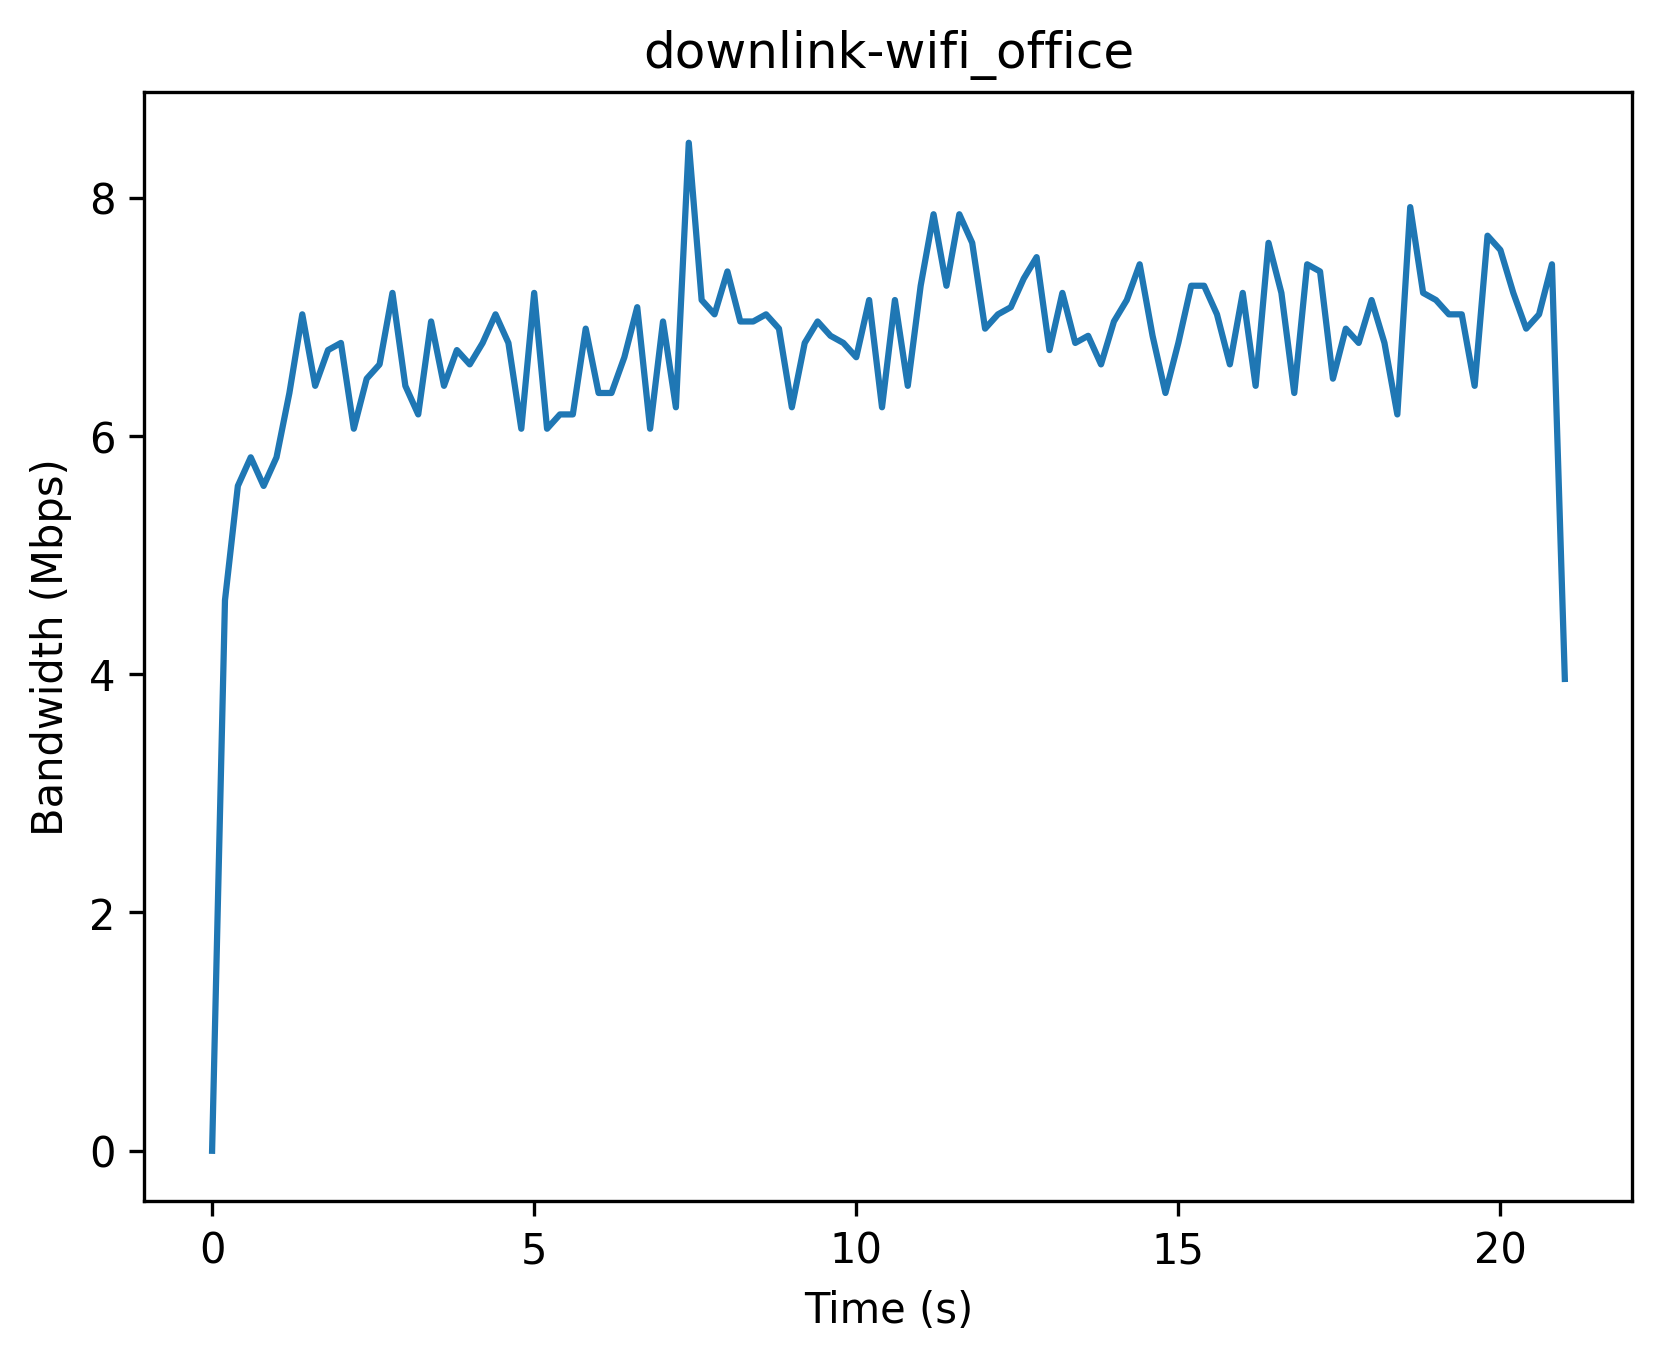

Data behind this chart, as committed beside it:
Timestamp (s), Bandwidth (Mbps)
0, 0
0.2, 4.62
0.4, 5.58
0.6, 5.82
0.8, 5.58
1.0, 5.82
1.2, 6.36
1.4, 7.02
1.6, 6.42
1.8, 6.72
2.0, 6.78
2.2, 6.06
2.4, 6.48
2.6, 6.6
2.8, 7.2
3.0, 6.42
3.2, 6.18
3.4, 6.96
3.6, 6.42
3.8, 6.72
4.0, 6.6
4.2, 6.78
4.4, 7.02
4.6, 6.78
4.8, 6.06
5.0, 7.2
5.2, 6.06
5.4, 6.18
5.6, 6.18
5.8, 6.9
6.0, 6.36
6.2, 6.36
6.4, 6.66
6.6, 7.08
6.8, 6.06
7.0, 6.96
7.2, 6.24
7.4, 8.46
7.6, 7.14
7.8, 7.02
8.0, 7.38
8.2, 6.96
8.4, 6.96
8.6, 7.02
8.8, 6.9
9.0, 6.24
9.2, 6.78
9.4, 6.96
9.6, 6.84
9.8, 6.78
10.0, 6.66
10.2, 7.14
10.4, 6.24
10.6, 7.14
10.8, 6.42
11.0, 7.26
11.2, 7.86
11.4, 7.26
11.6, 7.86
11.8, 7.62
... 46 more rows
